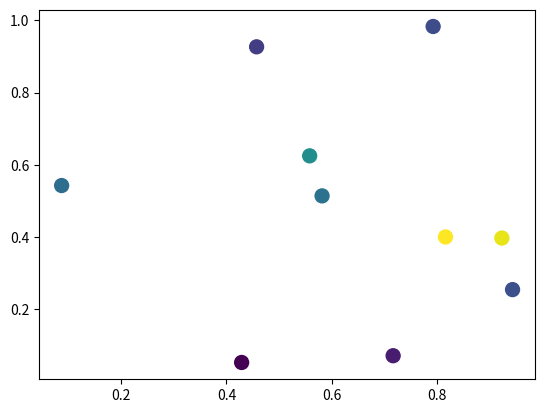

Recreate this plot in Python. (Note: this script raises an exception after producing the figure.)
import matplotlib.pyplot as plt
import numpy as np
import matplotlib.animation as animation

def main():
    numframes = 100
    numpoints = 10
    color_data = np.random.random((numframes, numpoints))
    x, y, c = np.random.random((3, numpoints))

    fig = plt.figure()
    scat = plt.scatter(x, y, c=c, s=100)

    ani = animation.FuncAnimation(fig=fig,
                                  finc=update_plot,
                                  frames=range(numframes),
                                  fargs=(color_data, scat))
    plt.show()

def update_plot(i, data, scat):
    scat.set_array(data[i])
    return scat,

main()